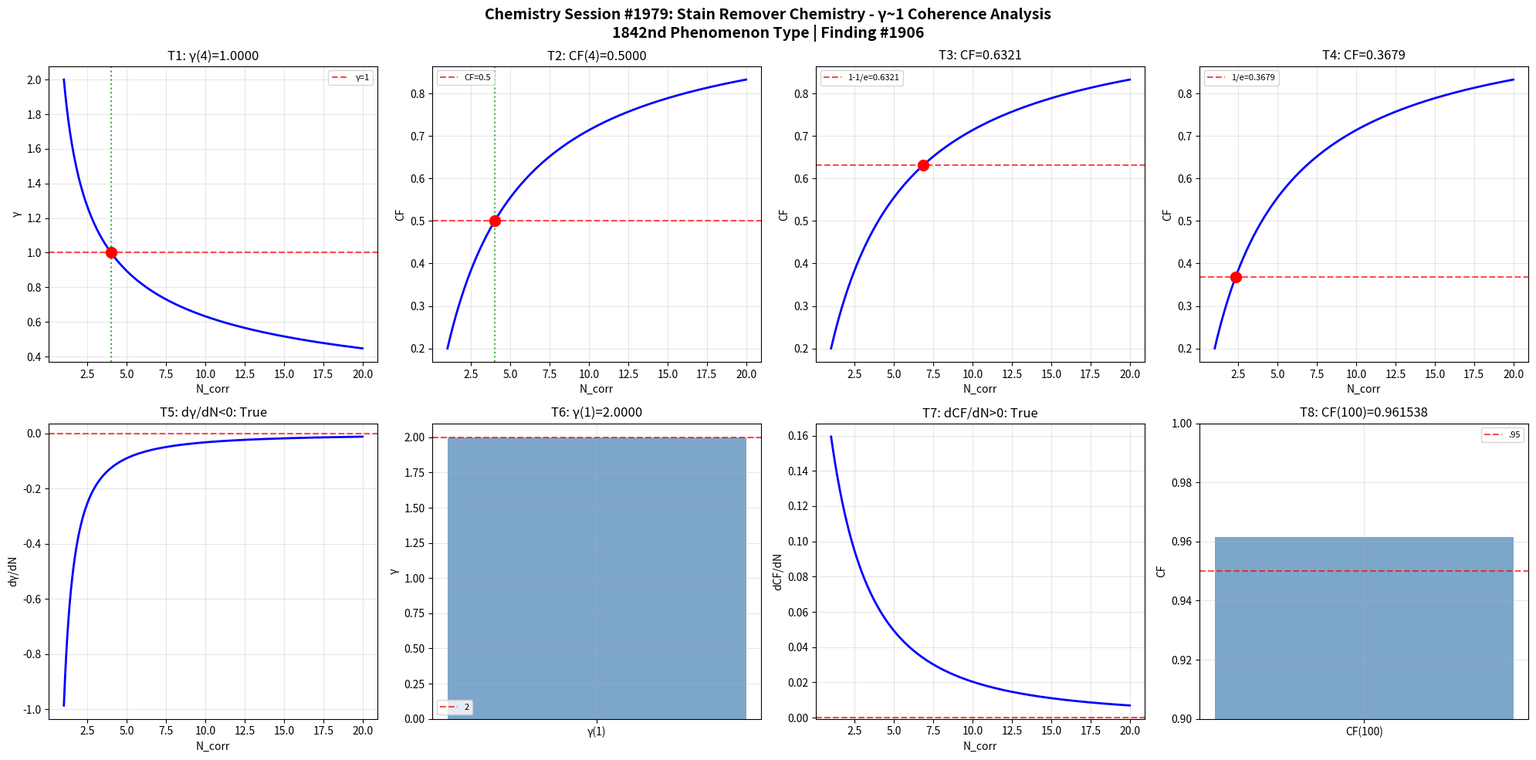

Write the Python code that produced this figure. (Note: this script raises an exception after producing the figure.)
import numpy as np
import matplotlib
matplotlib.use('Agg')
import matplotlib.pyplot as plt

def gamma(N_corr): return 2.0 / np.sqrt(N_corr)
def coherence_fraction(g): return 1.0 / (1.0 + g**2)

N = np.linspace(1, 20, 1000); g = gamma(N); cf = coherence_fraction(g)
fig, axes = plt.subplots(2, 4, figsize=(20, 10))
fig.suptitle('Chemistry Session #1979: Stain Remover Chemistry - γ~1 Coherence Analysis\n1842nd Phenomenon Type | Finding #1906', fontsize=14, fontweight='bold')

ax=axes[0,0]; g4=gamma(4); ax.axhline(y=1,color='r',ls='--',alpha=.7,label='γ=1'); ax.plot(N,g,'b-',lw=2); ax.axvline(x=4,color='g',ls=':',alpha=.7); ax.plot(4,g4,'ro',ms=10); ax.set_xlabel('N_corr'); ax.set_ylabel('γ'); ax.set_title(f'T1: γ(4)={g4:.4f}'); ax.legend(fontsize=8); ax.grid(True,alpha=.3); t1=abs(g4-1)<1e-10
ax=axes[0,1]; c4=coherence_fraction(gamma(4)); ax.plot(N,cf,'b-',lw=2); ax.axhline(y=.5,color='r',ls='--',alpha=.7,label='CF=0.5'); ax.axvline(x=4,color='g',ls=':',alpha=.7); ax.plot(4,c4,'ro',ms=10); ax.set_xlabel('N_corr'); ax.set_ylabel('CF'); ax.set_title(f'T2: CF(4)={c4:.4f}'); ax.legend(fontsize=8); ax.grid(True,alpha=.3); t2=abs(c4-.5)<1e-10
ax=axes[0,2]; tc3=1-1/np.e; Nc3=4/(1/tc3-1); cc3=coherence_fraction(gamma(Nc3)); ax.plot(N,cf,'b-',lw=2); ax.axhline(y=tc3,color='r',ls='--',alpha=.7,label=f'1-1/e={tc3:.4f}'); ax.plot(Nc3,cc3,'ro',ms=10); ax.set_xlabel('N_corr'); ax.set_ylabel('CF'); ax.set_title(f'T3: CF={cc3:.4f}'); ax.legend(fontsize=8); ax.grid(True,alpha=.3); t3=abs(cc3-tc3)<1e-10
ax=axes[0,3]; tc4=1/np.e; Nc4=4/(1/tc4-1); cc4=coherence_fraction(gamma(Nc4)); ax.plot(N,cf,'b-',lw=2); ax.axhline(y=tc4,color='r',ls='--',alpha=.7,label=f'1/e={tc4:.4f}'); ax.plot(Nc4,cc4,'ro',ms=10); ax.set_xlabel('N_corr'); ax.set_ylabel('CF'); ax.set_title(f'T4: CF={cc4:.4f}'); ax.legend(fontsize=8); ax.grid(True,alpha=.3); t4=abs(cc4-tc4)<1e-10
ax=axes[1,0]; dg=np.diff(g)/np.diff(N); ax.plot(N[:-1],dg,'b-',lw=2); ax.axhline(y=0,color='r',ls='--',alpha=.7); ax.set_xlabel('N_corr'); ax.set_ylabel('dγ/dN'); ax.set_title(f'T5: dγ/dN<0: {np.all(dg<0)}'); ax.grid(True,alpha=.3); t5=bool(np.all(dg<0))
ax=axes[1,1]; g1=gamma(1); ax.bar(['γ(1)'],[g1],color='steelblue',alpha=.7); ax.axhline(y=2,color='r',ls='--',alpha=.7,label='2'); ax.set_ylabel('γ'); ax.set_title(f'T6: γ(1)={g1:.4f}'); ax.legend(fontsize=8); ax.grid(True,alpha=.3); t6=abs(g1-2)<1e-10
ax=axes[1,2]; dc=np.diff(cf)/np.diff(N); ax.plot(N[:-1],dc,'b-',lw=2); ax.axhline(y=0,color='r',ls='--',alpha=.7); ax.set_xlabel('N_corr'); ax.set_ylabel('dCF/dN'); ax.set_title(f'T7: dCF/dN>0: {np.all(dc>0)}'); ax.grid(True,alpha=.3); t7=bool(np.all(dc>0))
ax=axes[1,3]; c100=coherence_fraction(gamma(100)); ax.bar(['CF(100)'],[c100],color='steelblue',alpha=.7); ax.axhline(y=.95,color='r',ls='--',alpha=.7,label='.95'); ax.set_ylim(.9,1); ax.set_ylabel('CF'); ax.set_title(f'T8: CF(100)={c100:.6f}'); ax.legend(fontsize=8); ax.grid(True,alpha=.3); t8=c100>.95

plt.tight_layout(); plt.savefig('/mnt/c/exe/projects/ai-agents/Synchronism/simulations/chemistry/stain_remover_chemistry_coherence.png',dpi=150,bbox_inches='tight'); plt.close()
r=[t1,t2,t3,t4,t5,t6,t7,t8]; print(f"Session #1979: {sum(r)}/8 validated"); print(f"  {r}")
